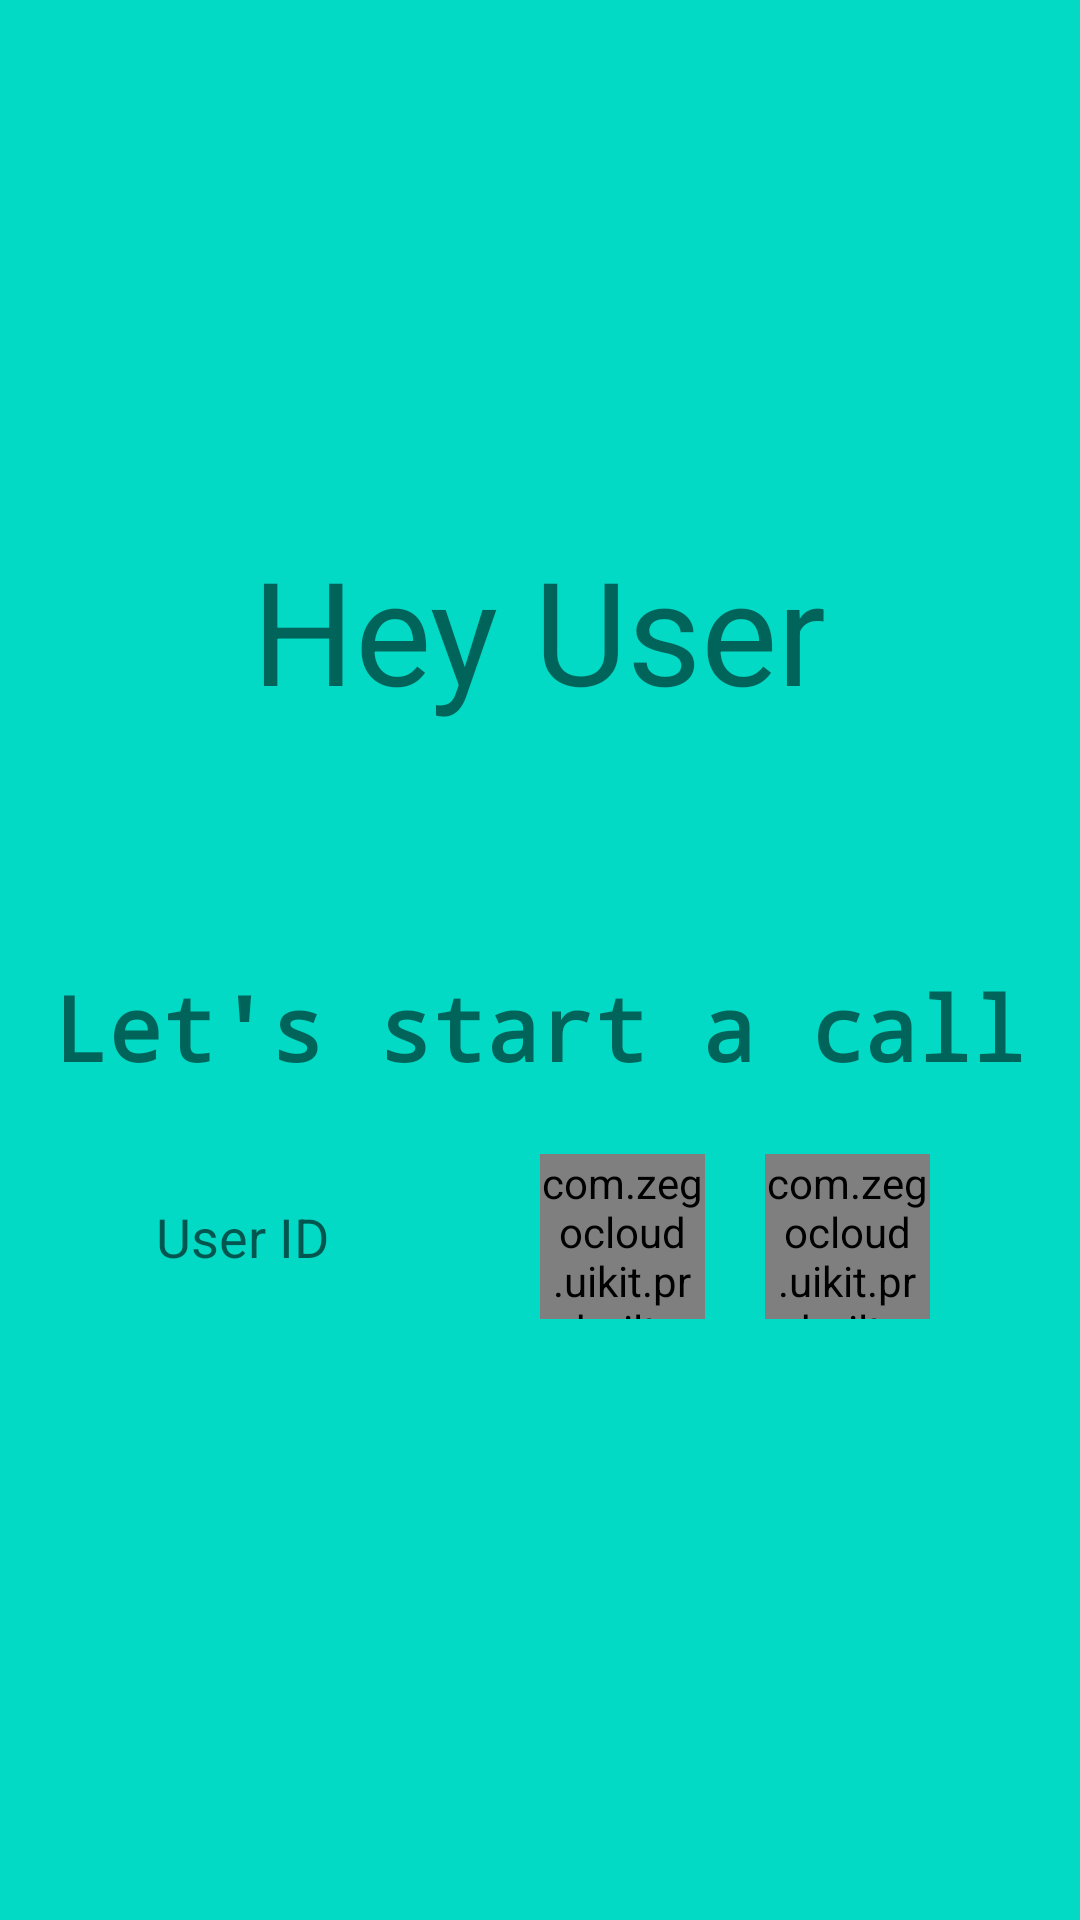

Here is an Android app screen rendered from its layout file. Give the layout XML and the strings, colors and styles it references.
<!-- AndroidManifest.xml: application theme Theme.Voyn -->
<!-- res/layout/activity_call.xml -->
<?xml version="1.0" encoding="utf-8"?>
<LinearLayout xmlns:android="http://schemas.android.com/apk/res/android"
    xmlns:app="http://schemas.android.com/apk/res-auto"
    xmlns:tools="http://schemas.android.com/tools"
    android:layout_width="match_parent"
    android:layout_height="match_parent"
    android:background="@color/teal_200"
    android:gravity="center"
    android:orientation="vertical"
    tools:context=".CallActivity">


    <TextView
        android:layout_width="wrap_content"
        android:layout_height="wrap_content"
        android:text="Hey User"
        android:id="@+id/hey_user_text_view"
        android:textSize="48sp"/>

    <TextView
        android:layout_width="wrap_content"
        android:layout_height="wrap_content"
        android:text="Let's start a call"
        android:textSize="30sp"
        android:textStyle="bold"
        android:fontFamily="monospace"
        android:layout_marginTop="80dp"/>

    <RelativeLayout
        android:layout_width="match_parent"
        android:layout_height="wrap_content"
        android:layout_marginHorizontal="40dp">


        <EditText
            android:layout_width="match_parent"
            android:layout_height="50dp"
            android:background="@drawable/rounded_corner"
            android:hint="User ID"
            android:paddingHorizontal="12dp"
            android:layout_marginTop="50dp"
            android:id="@+id/user_id_edit_text"
            android:layout_centerVertical="true"
            android:layout_toLeftOf="@id/voice_call_btn"/>

        <com.zegocloud.uikit.prebuilt.call.invite.widget.ZegoSendCallInvitationButton
            android:layout_width="55dp"
            android:layout_height="55dp"

            android:layout_centerVertical="true"
            android:id="@+id/voice_call_btn"
            android:layout_toLeftOf="@id/video_call_btn"
            android:layout_marginHorizontal="10dp"/>

        <com.zegocloud.uikit.prebuilt.call.invite.widget.ZegoSendCallInvitationButton
            android:layout_width="55dp"
            android:layout_height="55dp"
            android:layout_alignParentEnd="true"
            android:layout_centerVertical="true"
            android:id="@+id/video_call_btn"
            android:layout_marginHorizontal="10dp"/>


    </RelativeLayout>






</LinearLayout>
<!-- resources referenced by this layout -->
<resources>
  <style name="Theme.Voyn" parent="Theme.MaterialComponents.DayNight.NoActionBar">
          
          <item name="colorPrimary">@color/purple_500</item>
          <item name="colorPrimaryVariant">@color/purple_700</item>
          <item name="colorOnPrimary">@color/white</item>
          
          <item name="colorSecondary">@color/teal_200</item>
          <item name="colorSecondaryVariant">@color/teal_700</item>
          <item name="colorOnSecondary">@color/black</item>
          
          <item name="android:statusBarColor" tools:targetApi="l">?attr/colorPrimaryVariant</item>
          
      </style>
  <!-- not gathered from this repository: default colours our renderer supplied (Android Studio template values) -->
  <color name="purple_500">#FF6200EE</color>
  <color name="purple_700">#FF3700B3</color>
  <color name="teal_200">#FF03DAC5</color>
  <color name="teal_700">#FF018786</color>
  <color name="black">#FF000000</color>
  <color name="white">#FFFFFFFF</color>
</resources>
